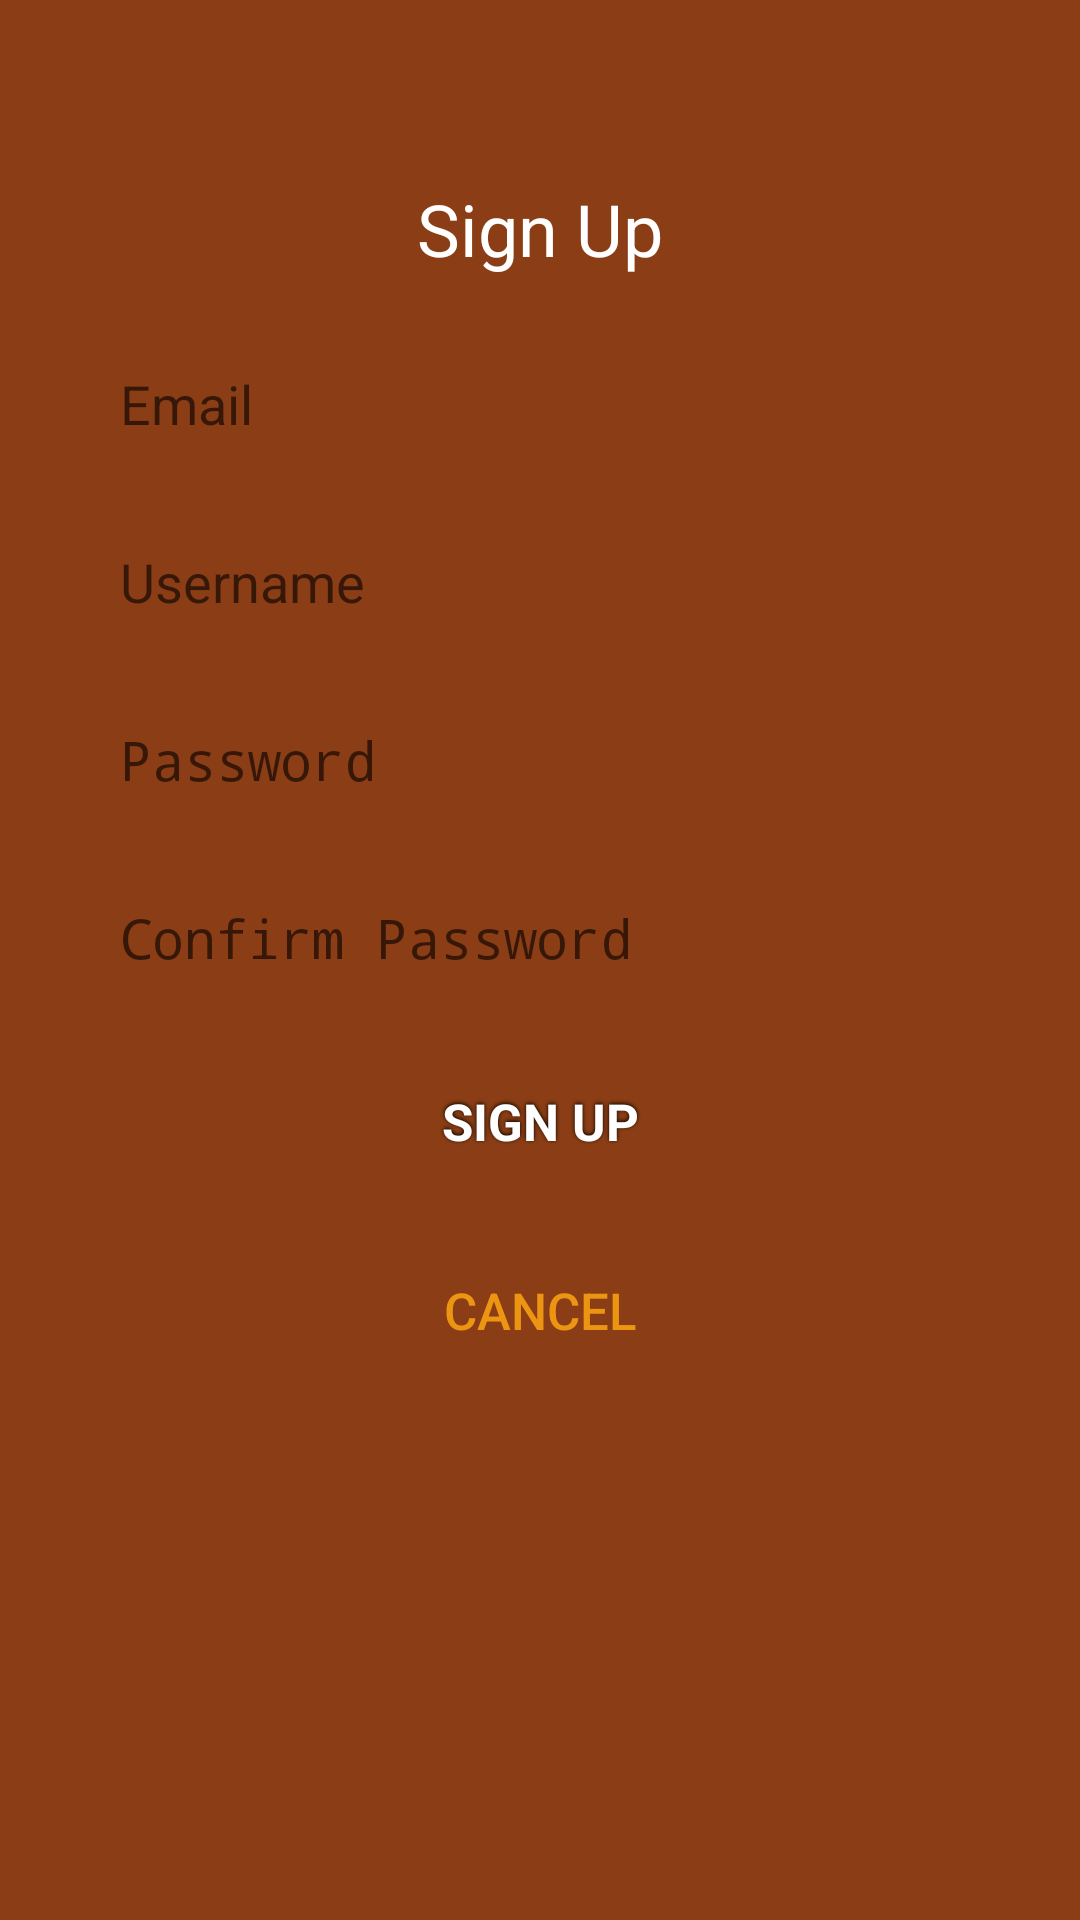

The Android layout XML behind this screen, and the referenced resources:
<!-- AndroidManifest.xml: application theme AppTheme -->
<!-- res/layout/fragment_signup.xml -->
<?xml version="1.0" encoding="utf-8"?>
<FrameLayout
    xmlns:android="http://schemas.android.com/apk/res/android"
    android:layout_width="fill_parent"
    android:layout_height="fill_parent"
    android:background="@color/colorPrimaryDark">

    <LinearLayout
        android:orientation="vertical"
        android:layout_width="match_parent"
        android:layout_height="wrap_content"
        android:layout_marginLeft="30dp"
        android:layout_marginRight="30dp"
        android:layout_marginTop="60dp">

        <TextView
            android:layout_width="match_parent"
            android:layout_height="wrap_content"
            android:text="Sign Up"
            android:id="@+id/textView"
            android:textColor="@color/white"
            android:textSize="24dp"
            android:gravity="center_horizontal"
            android:layout_marginBottom="20dp" />

        <EditText
            android:layout_width="match_parent"
            android:layout_height="wrap_content"
            android:id="@+id/emailEditText"
            android:layout_gravity="center_horizontal"
            android:hint="Email"
            style="@style/UNO.Input"
            android:imeOptions="actionNext"
            android:layout_marginBottom="15dp"
            android:singleLine="true"
            android:textColor="#000000" />

        <EditText
            android:layout_width="match_parent"
            android:layout_height="wrap_content"
            android:id="@+id/usernameEditText"
            android:layout_gravity="center_horizontal"
            android:hint="Username"
            style="@style/UNO.Input"
            android:imeOptions="actionNext"
            android:layout_marginBottom="15dp"
            android:singleLine="true"
            android:textColor="#000000" />

        <EditText
            android:layout_width="match_parent"
            android:layout_height="wrap_content"
            android:inputType="textPassword"
            android:ems="10"
            android:id="@+id/passwordEditText"
            android:layout_gravity="center_horizontal"
            android:hint="Password"
            style="@style/UNO.Input"
            android:singleLine="true"
            android:layout_marginBottom="15dp"
            android:textColor="#000000" />

        <EditText
            android:layout_width="match_parent"
            android:layout_height="wrap_content"
            android:inputType="textPassword"
            android:ems="11"
            android:id="@+id/confirmPasswordEditText"
            android:layout_gravity="center_horizontal"
            android:hint="Confirm Password"
            android:imeOptions="actionDone"
            style="@style/UNO.Input"
            android:singleLine="true"
            android:layout_marginBottom="15dp"
            android:textColor="#000000" />

        <Button
            android:layout_width="match_parent"
            android:layout_height="wrap_content"
            android:text="SIGN UP"
            android:id="@+id/btnSignup"
            android:textAllCaps="false"
            style="@style/UNO.PrimaryButton"
            android:layout_marginBottom="15dp"
            android:textSize="17sp" />

        <Button
            android:layout_width="match_parent"
            android:layout_height="wrap_content"
            android:text="CANCEL"
            android:id="@+id/btnCancel"
            android:layout_gravity="center_horizontal"
            android:background="#00ffffff"
            android:textAllCaps="false"
            android:textColor="@color/btnPrimary"
            android:textSize="17sp" />

    </LinearLayout>

</FrameLayout>
<!-- resources referenced by this layout -->
<resources>
  <color name="btnPrimary">#ec9513</color>
  <color name="colorPrimaryDark">#8b3e15</color>
  <style name="UNO.Input" parent="@android:style/Widget.EditText">
          <item name="android:shadowRadius">3</item>
          <item name="android:background">@drawable/uno_input</item>
          <item name="android:padding">10dp</item>
      </style>
  <style name="UNO.PrimaryButton" parent="@android:style/Widget.Button">
          <item name="android:gravity">center_vertical|center_horizontal</item>
          <item name="android:textColor">#FFFFFFFF</item>
          <item name="android:shadowColor">#FF000000</item>
          <item name="android:shadowDx">0</item>
          <item name="android:shadowDy">-1</item>
          <item name="android:shadowRadius">3</item>
          <item name="android:textSize">16sp</item>
          <item name="android:textStyle">bold</item>
          <item name="android:background">@drawable/uno_button</item>
          <item name="android:focusable">true</item>
          <item name="android:clickable">true</item>
      </style>
  <style name="AppTheme" parent="Theme.AppCompat.Light.DarkActionBar">
          
          <item name="colorPrimary">@color/colorPrimary</item>
          <item name="colorPrimaryDark">@color/colorPrimaryDark</item>
          <item name="colorAccent">@color/colorAccent</item>
      </style>
  <!-- drawable uno_input (drawable) -->
  <?xml version="1.0" encoding="utf-8"?>
  <shape xmlns:android="http://schemas.android.com/apk/res/android"
      android:thickness="0dp"
      android:shape="rectangle">
  
      <stroke android:width="1dp"
          android:color="@color/colorPrimaryDark"/>
      <corners android:radius="3dp" />
      <solid android:color="@color/white_opaque"/>
  
  </shape>
  <color name="colorPrimary">#e45016</color>
  <color name="colorAccent">#e45016</color>
  <!-- not gathered from this repository: default colours our renderer supplied (Android Studio template values) -->
  <color name="white">#FFFFFFFF</color>
</resources>
